Labelled photos from "synthetic_demo", an image-classification folder in VaidehiDeore/AI-Medical-Image-Analysis. The possible labels are: normal, pneumonia.

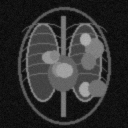
Label: pneumonia

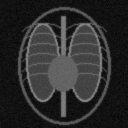
Label: normal

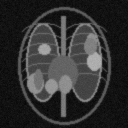
Label: pneumonia

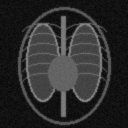
Label: normal
